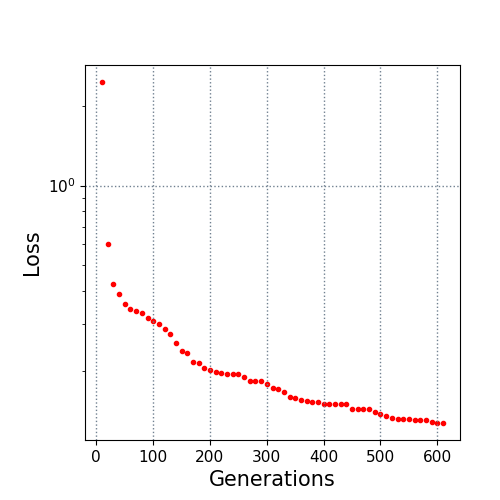

Data behind this chart, as committed beside it:
10.0, 2.458497
20.0, 0.6003
30.0, 0.4261
40.0, 0.3905
50.0, 0.3584
60.0, 0.3435
70.0, 0.337
80.0, 0.3309
90.0, 0.3178
100.0, 0.3082
110.0, 0.3006
120.0, 0.2873
130.0, 0.2757
140.0, 0.2553
150.0, 0.2386
160.0, 0.2329
170.0, 0.2163
180.0, 0.2137
190.0, 0.2055
200.0, 0.201
210.0, 0.1976
220.0, 0.1959
230.0, 0.1955
240.0, 0.1952
250.0, 0.1952
260.0, 0.1891
270.0, 0.1835
280.0, 0.1829
290.0, 0.1829
300.0, 0.1792
310.0, 0.1717
320.0, 0.1702
330.0, 0.167
340.0, 0.1598
350.0, 0.1584
360.0, 0.1555
370.0, 0.154
380.0, 0.153
390.0, 0.153
400.0, 0.1505
410.0, 0.1505
420.0, 0.1505
430.0, 0.1504
440.0, 0.1504
450.0, 0.144
460.0, 0.144
470.0, 0.144
480.0, 0.1434
490.0, 0.1404
500.0, 0.1373
510.0, 0.1348
520.0, 0.1327
530.0, 0.132
540.0, 0.1319
550.0, 0.1316
560.0, 0.1307
570.0, 0.1307
580.0, 0.1306
590.0, 0.1285
600.0, 0.1272
610.0, 0.1272
